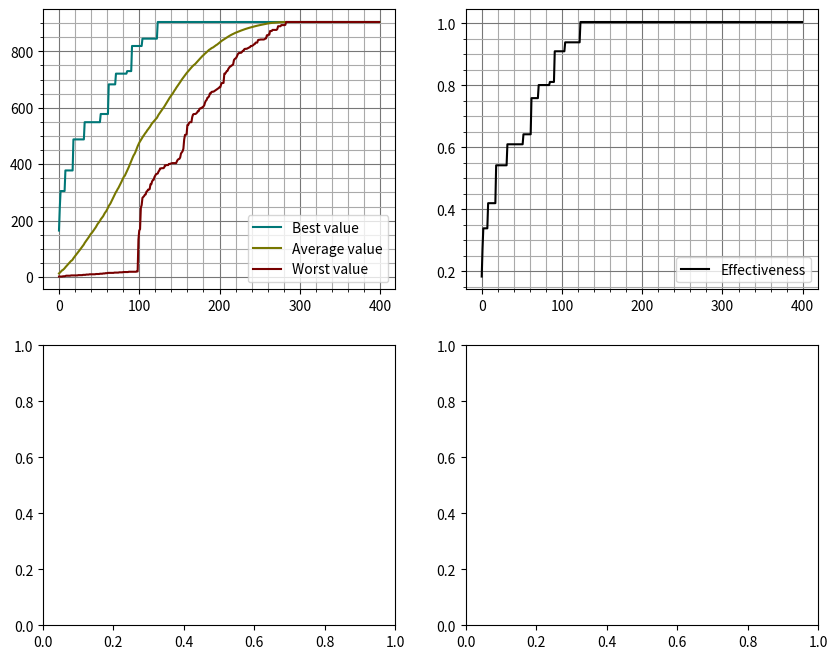

Recreate this plot in Python.
import random
import matplotlib.pyplot as plt

CAPACITY = 250 # 250
VALUE_RANGE = {'min': 2, 'max': 20}
WEIGHT_RANGE = {'min': 1, 'max': 10}

ITEMS_COUNT = 100
POPULATION_COUNT = 100
CROSSOVER_VALUE = 50
MUTATION_CHANCE = 0.05
GENERATIONS_COUNT = 400

def GeneratePopulation() -> list[list[int]]:
    population = []

    for item_id in range(POPULATION_COUNT):
        population += [
            [
                int(item_id == gen_id)
                for gen_id in range(ITEMS_COUNT)
            ]
        ]

    return population

def Crossover(p1: list[int], p2: list[int]) -> list[int]:
    point = CROSSOVER_VALUE

    c = p1[:point] + p2[point:]

    return c

def Weight(ind: list[int]) -> int:
    global items

    weight = sum(
        items[i]['weight'] for i in range(ITEMS_COUNT) if ind[i]
    )

    return weight

def Value(ind):
    return sum(items[i]['value'] for i in range(ITEMS_COUNT) if ind[i])

def Fitness(ind):
    return Value(ind) if Weight(ind) <= CAPACITY else -1

def Mutate(ind: list[int]) -> tuple[list[int], bool]:
    ind = ind[:]

    if random.random() < MUTATION_CHANCE:
        idx = random.randint(0, ITEMS_COUNT - 1)
        ind[idx] = 1 - ind[idx]

        return ind, True
    
    return ind, False

def LocallyOptimize(ind: list[int]) -> None:
    old_weight = Weight(ind)

    worst_indexer = len(items_end_worst) - 1
    while not (old_weight < CAPACITY):
        if worst_indexer < 0:
            break

        item_data = items_end_worst[worst_indexer]
        index = item_data['index']

        if ind[index] == 1:
            old_weight -= item_data['weight']
            ind[index] = 0
        
        worst_indexer -= 1

    for _ in range(random.randint(0, 10)):
        ind[random.randint(0, ITEMS_COUNT - 1)] = 0

    old_weight = Weight(ind)

    appends = 0
    for item in items_from_best:
        if appends > 10:
            break

        index = item['index']

        if old_weight + item['weight'] <= CAPACITY and ind[index] == 0:
            ind[index] = 1
            old_weight += item['weight']
            appends += 1

def SolveKnapsack() -> dict:
    average_values = []
    worst_values = []
    best_values = []

    best_ind = {'value': -1, 'ind': None}

    population = GeneratePopulation()

    for _ in range(GENERATIONS_COUNT):
        # mate
        p1, p2 = None, None

        select_iters = 0
        while p1 == p2:
            if select_iters > 10:
                break

            p1 = sorted(population, key=lambda x: Fitness(x))[-1]
            p2 = random.choice(population)

            select_iters += 1

        c = Crossover(p1, p2)
        c_mut, is_mut = Mutate(c)

        best_c = c
        if Value(c_mut) > Value(c):
            best_c = c_mut
        else:
            is_mut = False

        if not is_mut:
            LocallyOptimize(best_c)

        population += [best_c]

        population.sort(key=lambda x: Fitness(x), reverse=True)
        population.pop()

        values = list(map(Value, population))

        average_values += [sum(values) / len(population)]
        worst_values += [min(values)]
        best_values += [max(values)]

        may_new_best_ind = (sorted(population, key=lambda x: Value(x)))[-1]
        may_new_best_ind_value = Value(may_new_best_ind)

        if may_new_best_ind_value > best_ind['value']:
            best_ind['value'] = may_new_best_ind_value
            best_ind['ind'] = may_new_best_ind[:]

    return {
        'best_value': best_ind['value'],
        'best_gens': best_ind['ind'],
        'average_values': average_values,
        'worst_values': worst_values,
        'best_values': best_values
    }

items = [
    {
        'value': random.randint(
            VALUE_RANGE['min'],
            VALUE_RANGE['max']
        ),
        'weight': random.randint(
            WEIGHT_RANGE['min'],
            WEIGHT_RANGE['max']
        )
    }
    for _ in range(ITEMS_COUNT)
]

items_indexes = [
    {
        'value': item['value'] / item['weight'],
        'index': i,
        'weight': item['weight']
    }
    for i, item in enumerate(items)
]

items_from_best = items_indexes[:]
items_from_best.sort(key=lambda x: x['value'], reverse=True)

items_end_worst = items_indexes[:]
items_end_worst.sort(key=lambda x: x['value'], reverse=True)

# generate result
results = SolveKnapsack()

print(f'Best value: {results["best_value"]}')
print(f'Best gens:  {results["best_gens"]}')
print(f'Values ranges:')

for i in range(0, GENERATIONS_COUNT, 100):
    print(f'{i},{results["worst_values"][i]},{results["average_values"][i]},{results["best_values"][i]}')

# output results
fig, axs = plt.subplots(2, 2, figsize=(10, 8))

ax = axs[(0, 0)]
ax.grid(color='#777', which='major')
ax.minorticks_on()
ax.grid(color='#aaa', which='minor')

ax.plot(
    range(GENERATIONS_COUNT),
    results['best_values'],
    color = '#077',
    label = 'Best value'
)
ax.plot(
    range(GENERATIONS_COUNT),
    results['average_values'],
    color = '#770',
    label = 'Average value'
)
ax.plot(
    range(GENERATIONS_COUNT),
    results['worst_values'],
    color = '#700',
    label = 'Worst value'
)
ax.legend()

ax = axs[(0, 1)]

ax.grid(color='#777', which='major')
ax.minorticks_on()
ax.grid(color='#aaa', which='minor')

ax.plot(
    range(GENERATIONS_COUNT),
    [r / 900 for r in results['best_values']],
    color = 'black',
    label = 'Effectiveness'
)
ax.legend()

plt.show()
